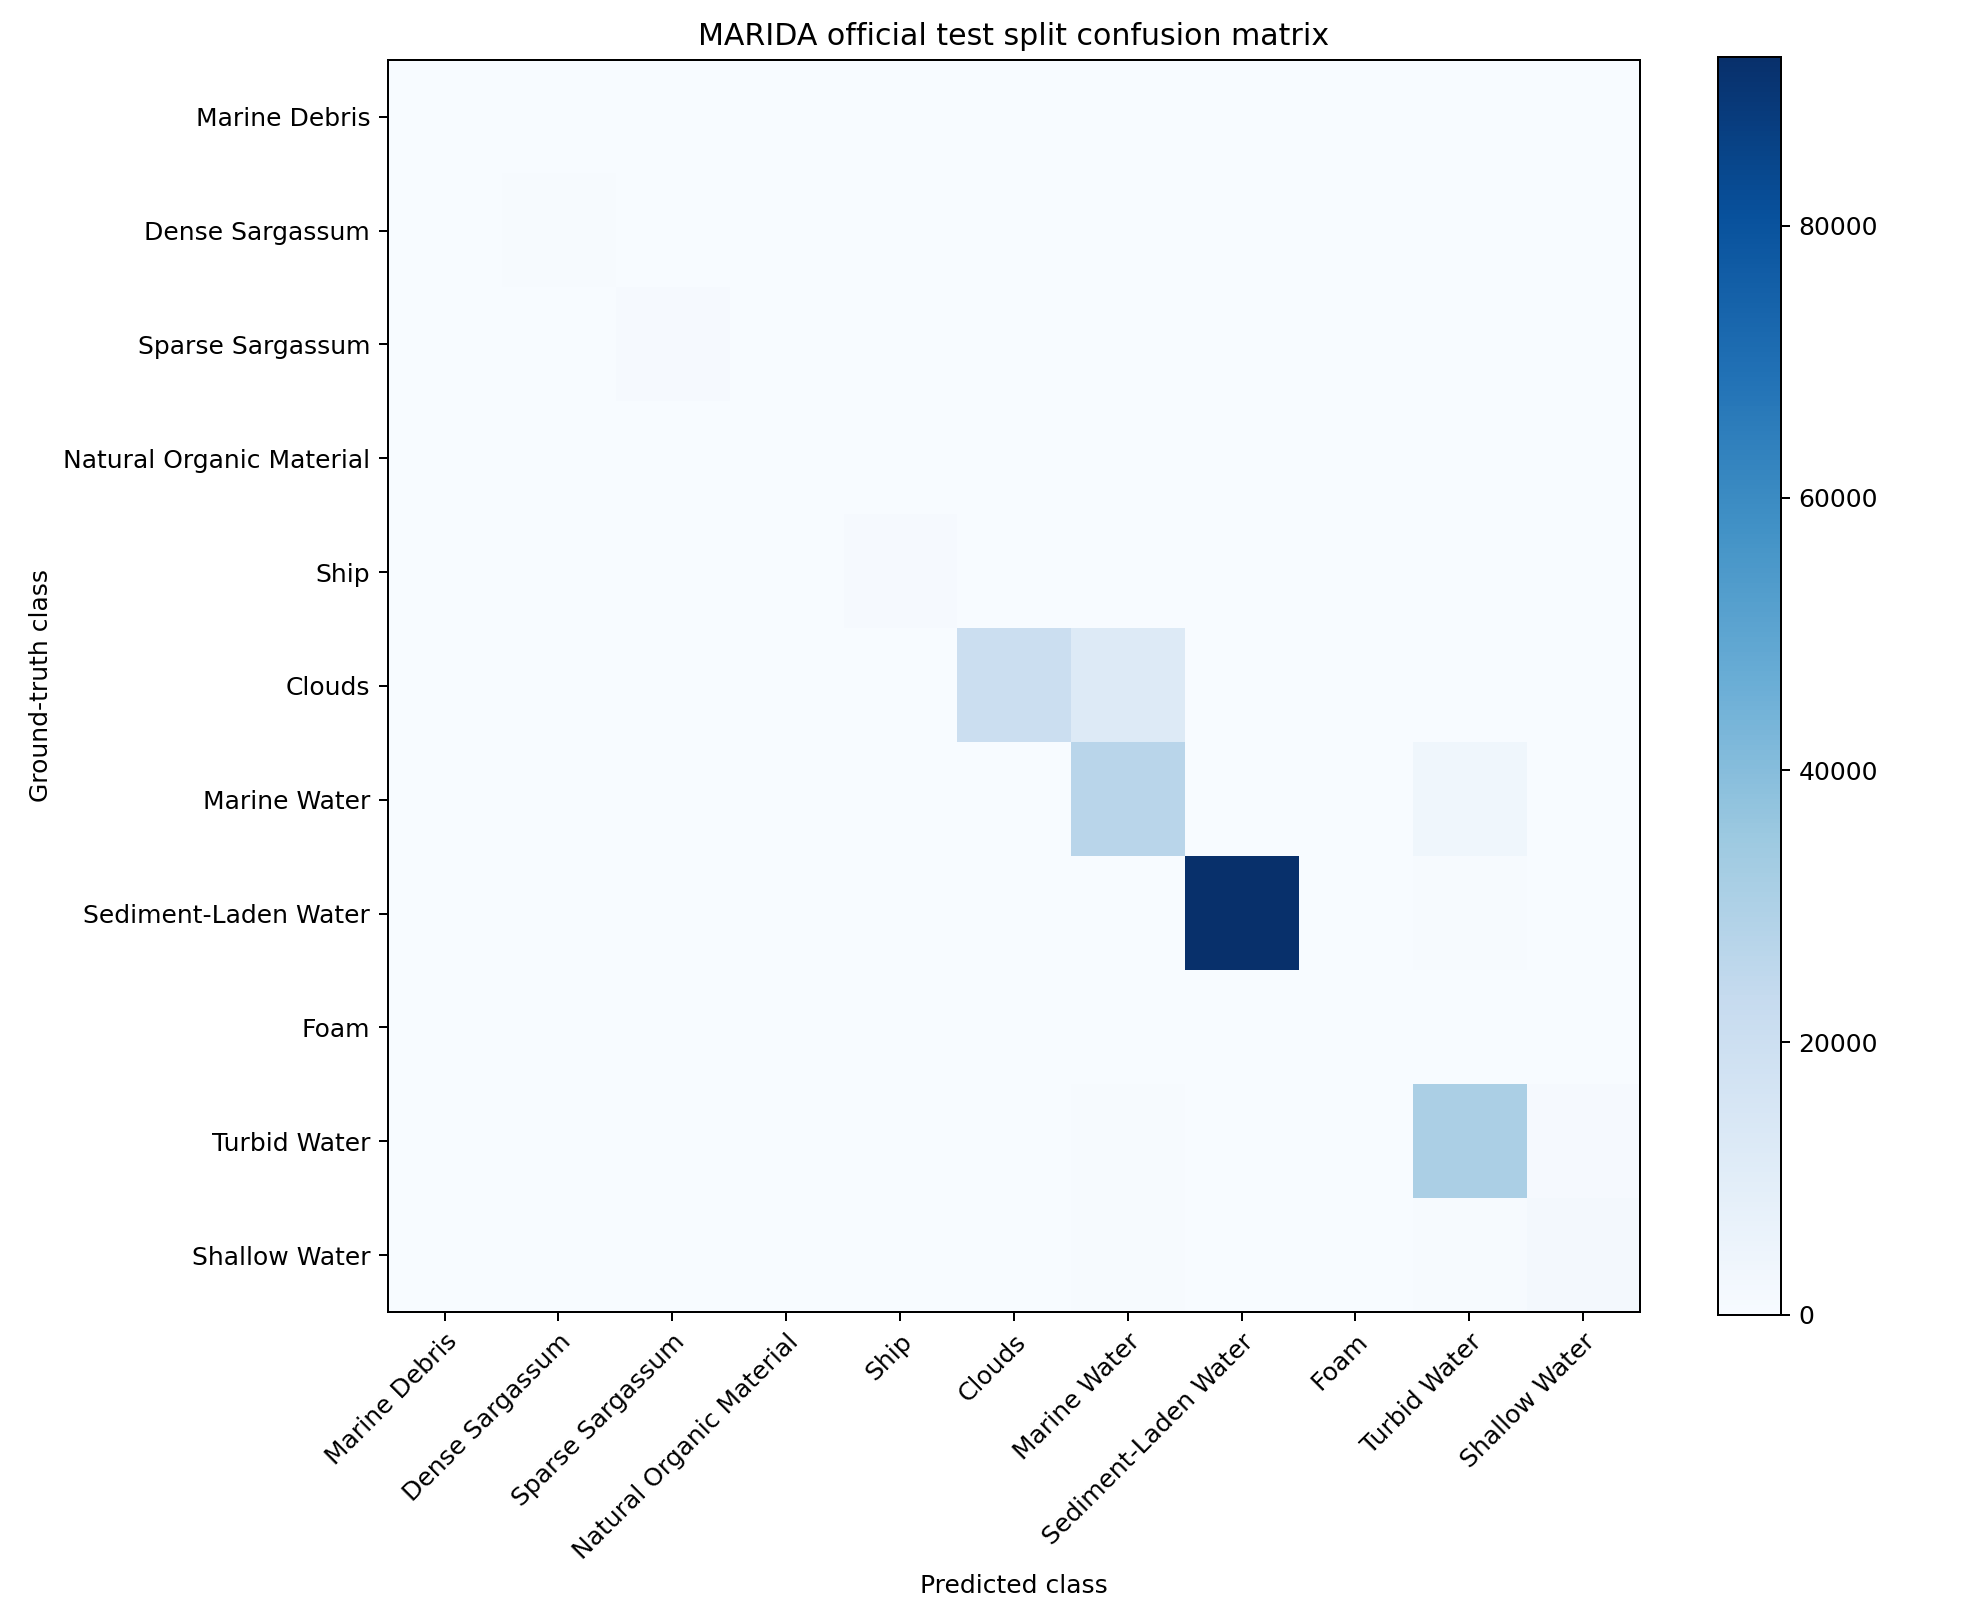

The data file committed next to this chart (first rows):
true\pred, Marine Debris, Dense Sargassum, Sparse Sargassum, Natural Organic Material, Ship, Clouds, Marine Water, Sediment-Laden Water, Foam, Turbid Water, Shallow Water
Marine Debris, 265, 0, 0, 0, 0, 1, 115, 0, 0, 0, 0
Dense Sargassum, 1, 454, 304, 1, 0, 0, 0, 0, 0, 0, 0
Sparse Sargassum, 17, 2, 784, 0, 0, 0, 78, 0, 0, 0, 0
Natural Organic Material, 34, 0, 4, 1, 0, 0, 10, 0, 0, 0, 0
Ship, 99, 0, 0, 0, 892, 0, 163, 1, 0, 19, 0
Clouds, 43, 0, 0, 0, 8, 20303, 12250, 12, 0, 22, 205
Marine Water, 190, 0, 1, 0, 192, 68, 26807, 0, 1, 3352, 8
Sediment-Laden Water, 0, 0, 0, 3, 0, 13, 75, 92356, 0, 590, 0
Foam, 25, 0, 0, 0, 69, 44, 18, 2, 212, 17, 0
Turbid Water, 0, 0, 0, 0, 0, 0, 450, 66, 0, 30680, 1030
Shallow Water, 2, 0, 2, 0, 0, 36, 416, 5, 0, 362, 1683
